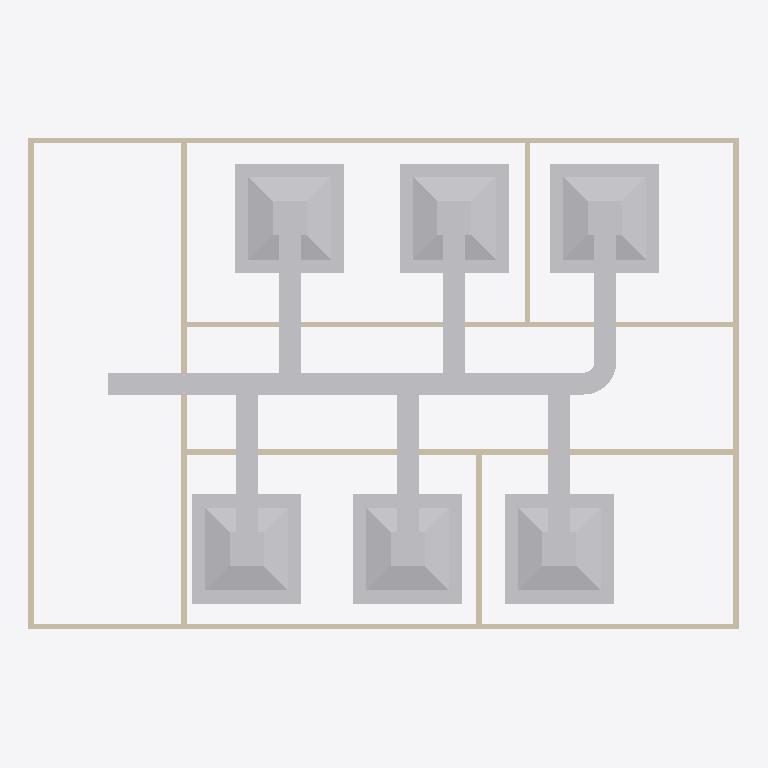
Plan cut of the same IFC building model at storey 'DUCTING' (level 2.80 m, cut at 4.20 m), seen from above with north up, elements coloured by IFC class: 19 other elements (light grey), 9 walls (beige). Cut surfaces are drawn darker.
Extent 13.0 m × 9.0 m × 3.3 m (x, y, z). Storeys (2): GF at 0.00 m; DUCTING at 2.80 m. Elements (44): 9 IfcWall, 8 IfcWindow, 7 IfcDuctSegment, 6 IfcAirTerminalBox, 6 IfcDoor, 6 IfcDuctFitting, 1 IfcDistributionElement, 1 IfcSlab.

HEADER;
FILE_DESCRIPTION(('ViewDefinition[DesignTransferView]'),'2;1');
FILE_NAME('s08-discussion.ifc','2026-10-26T15:05:29+08:00',(''),(''),'IfcOpenShell 0.8.5-post1','Bonsai 0.8.5-post1','Nobody');
FILE_SCHEMA(('IFC4'));
ENDSEC;
DATA;
#1=IFCPROJECT('1l4KqzPg9APwJzTSXJnQbj',$,'My Project',$,$,$,$,(#14,#26),#9);
#31=IFCSITE('1GKO1AHKzA0wLUP9eqTgJt',$,'My Site',$,$,#54,$,$,$,$,$,$,$,$);
#37=IFCBUILDING('3iGBFCdRn6GBXfLBPvPWqx',$,'My Building',$,$,#60,$,$,$,$,$,$);
#43=IFCBUILDINGSTOREY('3DIsCg3OD5tPov22C1m$7R',$,'GF',$,$,#4074,$,$,$,$);
#4674=IFCBUILDINGSTOREY('3pnfEzHsrFow2yvfRiS1eP',$,'DUCTING',$,$,#4695,$,$,$,$);
#5499=IFCAIRTERMINALBOX('2mJhSkqSnFwuE0FPibKJzW',$,'AirTerminal.003',$,$,#5975,#5505,$,.CONSTANTFLOW.);
#5602=IFCAIRTERMINALBOX('0l5o0IOp90xAMDfx8b5D0w',$,'AirTerminal.004',$,$,#5980,#5608,$,.CONSTANTFLOW.);
#5705=IFCAIRTERMINALBOX('31uPtJgtHF9gQGQHcwFBDJ',$,'AirTerminal.005',$,$,#5985,#5711,$,.CONSTANTFLOW.);
#5248=IFCAIRTERMINALBOX('1Kvh_t0izAbAWW1tV_Gtkx',$,'AirTerminal.001',$,$,#5965,#5254,$,.CONSTANTFLOW.);
#5185=IFCAIRTERMINALBOX('1oL9b1tvv7E8DCAlAq_HgC',$,'AirTerminal',$,$,#5960,#5186,$,.CONSTANTFLOW.);
#5396=IFCAIRTERMINALBOX('1B5yDzXHT1ewhAYZKK3rG8',$,'AirTerminal.002',$,$,#5970,#5402,$,.CONSTANTFLOW.);
#4701=IFCDUCTSEGMENT('0$1m6Zh0jDV8F1aCRT_qQX',$,'DuctSegment',$,$,#6305,#4714,$,$);
#403=IFCWALL('3yv8chYx5EEwBHhGyf1Zs4',$,'Wall',$,$,#4099,#409,$,$);
#351=IFCWALL('3RVOxJKsTCJB_V_UMUMPxa',$,'Wall',$,$,#4084,#359,$,$);
#428=IFCWALL('2lwt2gmIX6IRcOYTRzaebH',$,'Wall',$,$,#4079,#434,$,$);
#378=IFCWALL('3ZP57Q9Az01wBJKnOFnGN5',$,'Wall',$,$,#4094,#384,$,$);
#5351=IFCDUCTSEGMENT('0iZyKHvIn92B$hUY8kinxn',$,'DuctSegment',$,$,#6010,#5385,$,$);
#5187=IFCDUCTSEGMENT('03dWBKWr5588m5XeNp1BwW',$,'DuctSegment',$,$,#6005,#5198,$,$);
#5655=IFCDUCTSEGMENT('1spvxqPyf24hgKOwhEJWPw',$,'DuctSegment',$,$,#6223,#5689,$,$);
#5552=IFCDUCTSEGMENT('2wXdOTGVv6tBkMANfQJ4qI',$,'DuctSegment',$,$,#6218,#5586,$,$);
#5449=IFCDUCTSEGMENT('1djDECBEPDaRaFBWYRPoCO',$,'DuctSegment',$,$,#6213,#5483,$,$);
#818=IFCWALL('2CPKk$7Tb6fe5J8lzPzOY2',$,'Wall',$,$,#4109,#824,$,$);
#3213=IFCWALL('0FeqFxNRrCwArJWI7PrtrC',$,'Wall',$,$,#4124,#3224,$,$);
#4738=IFCDUCTSEGMENT('16huWw4xn1sgRuIVk$Hv9B',$,'DuctSegment',$,$,#6000,#4749,$,$);
#856=IFCWALL('3KElFtJBz6AASZfSSlIzPM',$,'Wall',$,$,#4104,#862,$,$);
#1096=IFCWALL('2GKvflePLA5wrozkuUBeOt',$,'Wall',$,$,#4114,#1102,$,$);
#4872=IFCDUCTFITTING('19n7S59l585Q8M0TMYwI$g',$,'DuctFitting',$,$,#5990,#4881,$,$);
#1134=IFCWALL('3n2lYU0pn1yxw$aJ6qf9q$',$,'Wall',$,$,#4119,#1140,$,$);
#5757=IFCDUCTFITTING('3VaIUoU7n8P9WfNs5JPH_U',$,'DuctFitting',$,$,#5794,#5769,$,$);
#5824=IFCDUCTFITTING('0UQGBDqS5EXwb_B6xfkmZG',$,'DuctFitting',$,$,#5860,#5835,$,$);
#6026=IFCDUCTFITTING('38Wqx2aeL2gwdTr4f3y1Uw',$,'DuctFitting',$,$,#6062,#6037,$,$);
#6087=IFCDUCTFITTING('1g3Tn5YvPDOfAMeT_vh3sR',$,'DuctFitting',$,$,#6123,#6098,$,$);
#6148=IFCDUCTFITTING('1mM__Q8K5DQwREGSy17i79',$,'DuctFitting',$,$,#6184,#6159,$,$);
ENDSEC;
